Run: headless pygame with SDL's dummy video driver; simulated clock (each Clock.tick advances the game by its frame time, no real sleeping); random seed 0; keys injected as events and as key.get_pressed() state; no mouse input.
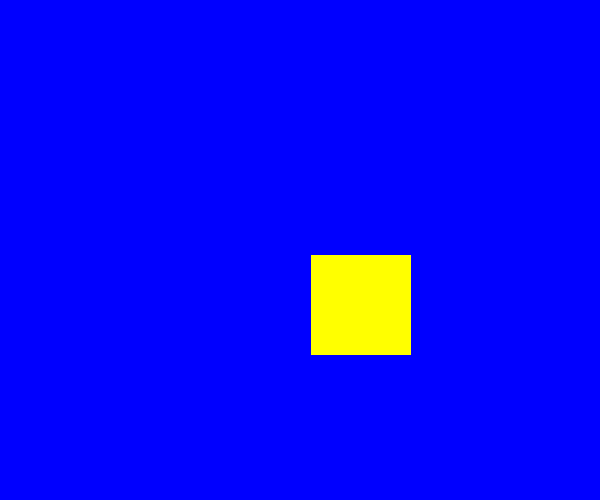
Frame 1 of 1 · flips 1–60 · no input

The pygame program that drew these frames:

import sys
import pygame
from pygame.locals import *

pygame.init()
screen = pygame.display.set_mode((600, 500))
blue = 0, 0, 255
pygame.display.set_caption('draw rectangle')

pos_x = 300
pos_y = 250

vel_x = 0.2
vel_y = 0.1
while True:
    for event in pygame.event.get():
        if event.type in (QUIT, KEYDOWN):
            sys.exit()

    screen.fill(blue)

    # move
    pos_x += vel_x
    pos_y += vel_y

    # keep rectangle on the screen
    if pos_x > 500 or pos_x < 0:
        vel_x = -vel_x
    if pos_y > 400 or pos_y < 0:
        vel_y = -vel_y

    # draw a rectangle
    color = 255, 255, 0
    position = pos_x, pos_y, 100, 100
    width = 0
    pygame.draw.rect(screen, color, position, width)
    pygame.display.update()
